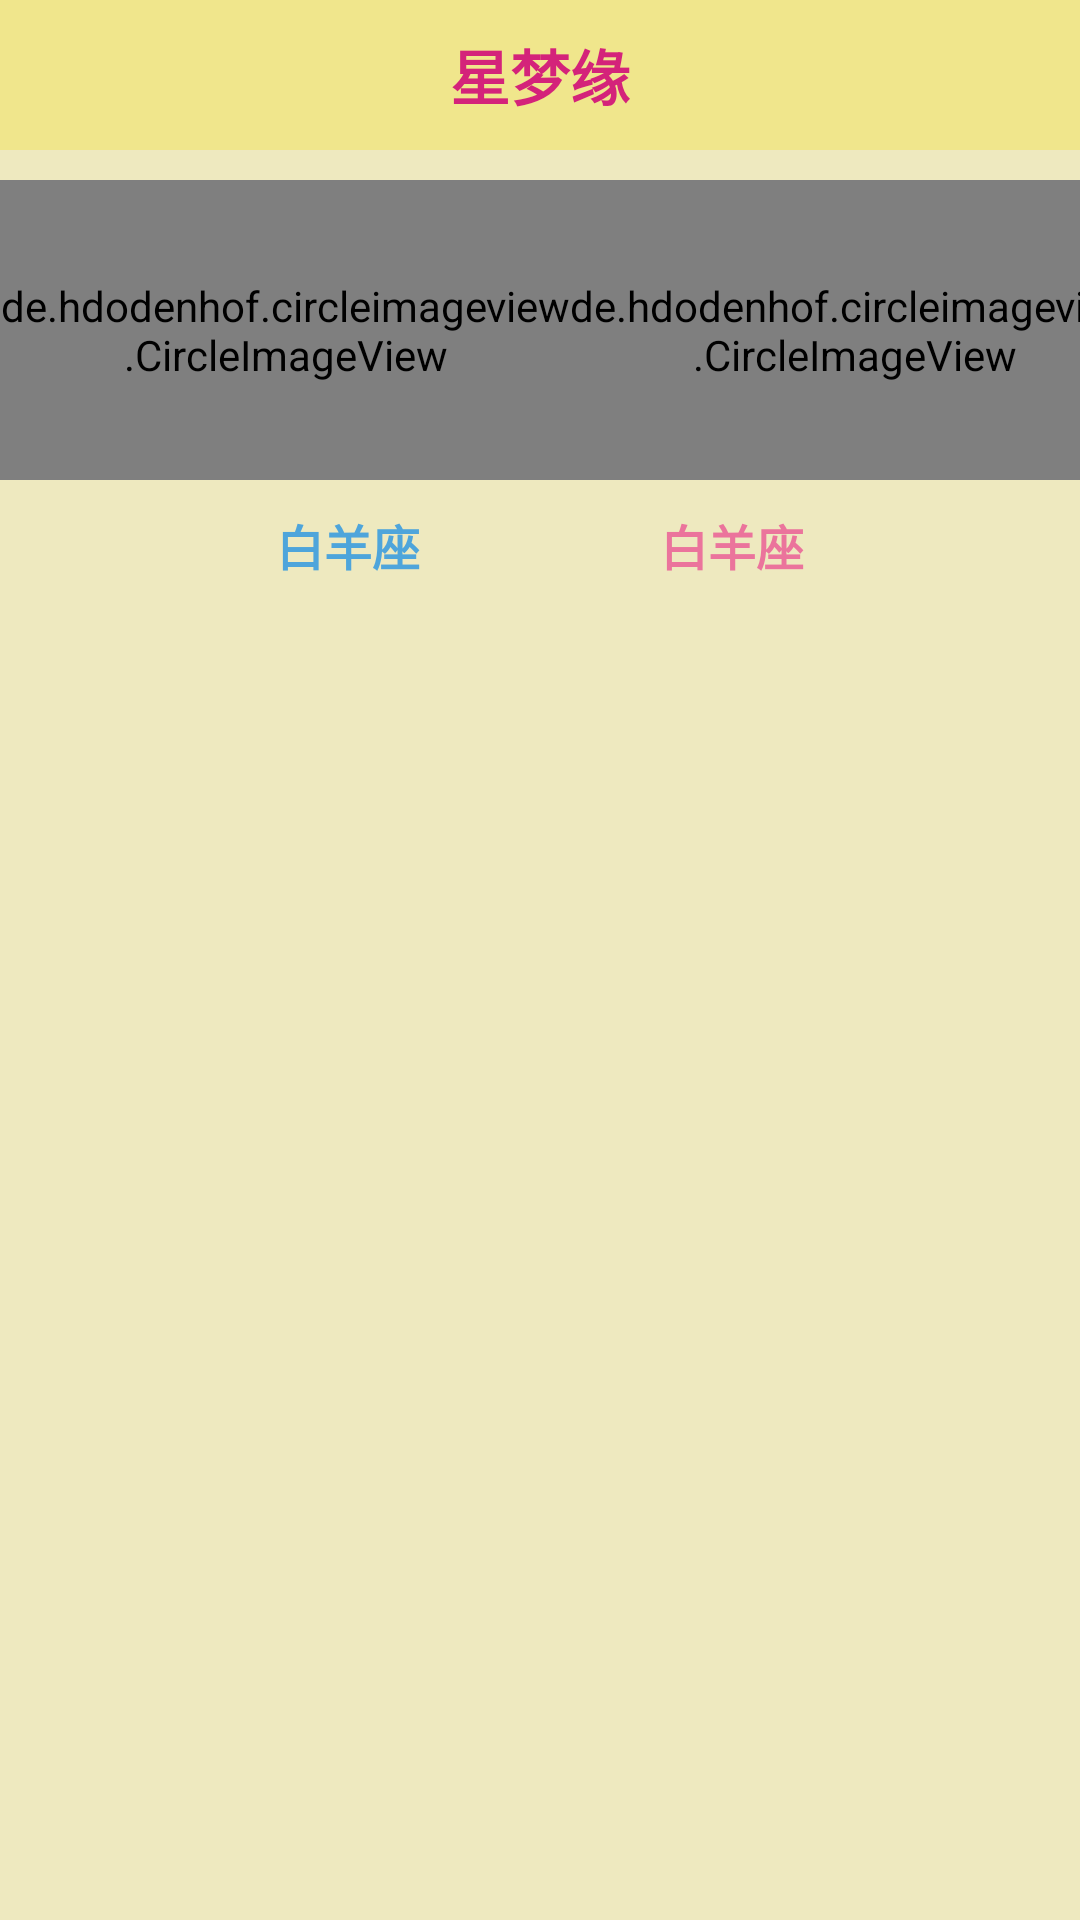

This screen was rendered from an Android layout file. Write that file and the resources it references.
<!-- AndroidManifest.xml: application theme statusBar -->
<!-- res/layout/activity_parnter_analysis.xml -->
<?xml version="1.0" encoding="utf-8"?>
<LinearLayout xmlns:android="http://schemas.android.com/apk/res/android"
    xmlns:app="http://schemas.android.com/apk/res-auto"
    xmlns:tools="http://schemas.android.com/tools"
    android:layout_width="match_parent"
    android:orientation="vertical"
    android:layout_height="match_parent"
    android:background="@color/bgyellow">
    <include layout="@layout/title_layout"/>
    <LinearLayout
        android:layout_width="wrap_content"
        android:layout_height="100dp"
        android:layout_marginTop="10dp"
        android:layout_gravity="center_horizontal"
        android:orientation="horizontal">
        
        <de.hdodenhof.circleimageview.CircleImageView
            android:layout_width="0dp"
            android:id="@+id/parnteranalysis_iv_man"
            android:layout_height="match_parent"
            android:layout_weight="2"
            app:civ_border_width="2dp"
            app:civ_border_color="@color/lightblue"
            android:src="@drawable/ic_launcher_foreground"/>
        <TextView
            android:layout_width="0dp"
            android:layout_height="match_parent"
            android:layout_weight="1"
            android:text="+"
            android:textSize="60sp"
            android:gravity="center"/>
        <de.hdodenhof.circleimageview.CircleImageView
            android:layout_width="0dp"
            android:id="@+id/parnteranalysis_iv_woman"
            android:layout_height="match_parent"
            android:layout_weight="2"
            app:civ_border_width="2dp"
            app:civ_border_color="@color/lightpink"
            android:src="@drawable/ic_launcher_foreground"/>
    </LinearLayout>
    
    <LinearLayout
        android:layout_width="match_parent"
        android:layout_height="25dp"
        android:layout_marginTop="10dp"
        android:orientation="horizontal">
        <TextView
            android:id="@+id/parnteranalysis_tv_man"
            android:layout_width="0dp"
            android:layout_height="match_parent"
            android:layout_weight="1"
            android:textColor="@color/lightblue"
            android:text="白羊座"
            android:gravity="right"
            android:textSize="16sp"
            android:textStyle="bold"
            android:layout_marginRight="40dp"/>
        <TextView
            android:id="@+id/parnteranalysis_tv_woman"
            android:layout_width="0dp"
            android:layout_height="match_parent"
            android:layout_weight="1"
            android:textColor="@color/lightpink"
            android:text="白羊座"
            android:gravity="left"
            android:textSize="16sp"
            android:textStyle="bold"
            android:layout_marginLeft="40dp"/>
    </LinearLayout>
    
    <ScrollView
        android:layout_width="match_parent"
        android:layout_height="0dp"
        android:layout_weight="1">
        <LinearLayout
            android:layout_width="match_parent"
            android:layout_height="match_parent"
            android:layout_margin="20dp"
            android:orientation="vertical">
            <TextView
                android:id="@+id/parnteranalysis_tv_pd"
                android:layout_width="match_parent"
                android:layout_height="40dp"
                android:layout_marginTop="10dp"
                android:textSize="16sp"
                android:layout_gravity="center|left"/>

            <TextView
                android:id="@+id/parnteranalysis_tv_vs"
                android:layout_width="match_parent"
                android:layout_height="40dp"
                android:layout_marginTop="10dp"
                android:textSize="16sp"
                android:layout_gravity="center|left"/>

            <TextView
                android:id="@+id/parnteranalysis_tv_pf"
                android:layout_width="match_parent"
                android:layout_height="40dp"
                android:layout_marginTop="10dp"
                android:textSize="16sp"
                android:layout_gravity="center|left"/>

            <TextView
                android:id="@+id/parnteranalysis_tv_bz"
                android:layout_width="match_parent"
                android:layout_height="40dp"
                android:layout_marginTop="10dp"
                android:textSize="16sp"
                android:layout_gravity="center|left"/>

            <TextView
                android:id="@+id/parnteranalysis_tv_jx"
                android:layout_width="match_parent"
                android:layout_height="wrap_content"
                android:layout_marginTop="10dp"
                android:textSize="16sp"
                android:layout_gravity="center|left"/>

            <TextView
                android:id="@+id/parnteranalysis_tv_zy"
                android:layout_width="match_parent"
                android:layout_height="wrap_content"
                android:layout_marginTop="10dp"
                android:textSize="16sp"
                android:layout_gravity="center|left"/>
        </LinearLayout>
    </ScrollView>
</LinearLayout>
<!-- res/layout/title_layout.xml (included above) -->
<?xml version="1.0" encoding="utf-8"?>
<RelativeLayout xmlns:android="http://schemas.android.com/apk/res/android"
    android:layout_width="match_parent" android:layout_height="50dp"
    android:background="@color/lightyellow">
    <TextView
        android:id="@+id/title_tv"
        android:layout_width="wrap_content"
        android:layout_height="wrap_content"
        android:text="@string/title"
        android:textStyle="bold"
        android:textSize="20sp"
        android:layout_centerInParent="true"
        android:textColor="@color/pink"/>

    <ImageView
        android:id="@+id/title_iv_back"
        android:layout_width="wrap_content"
        android:layout_height="wrap_content"
        android:src="@mipmap/back"
        android:layout_centerVertical="true"
        android:layout_marginLeft="10dp"/>
</RelativeLayout>
<!-- resources referenced by this layout -->
<resources>
  <color name="bgyellow">#eee9bf</color>
  <color name="lightblue">#4EA5DB</color>
  <color name="lightpink">#EB749C</color>
  <color name="lightyellow">#F0E68C</color>
  <color name="pink">#d4237a</color>
  <string name="title">星梦缘</string>
  <style name="statusBar" parent="Theme.AppCompat.Light.NoActionBar">
          <item name="android:windowTranslucentNavigation">true</item>
          <item name="android:windowTranslucentStatus">true</item>
      </style>
</resources>
